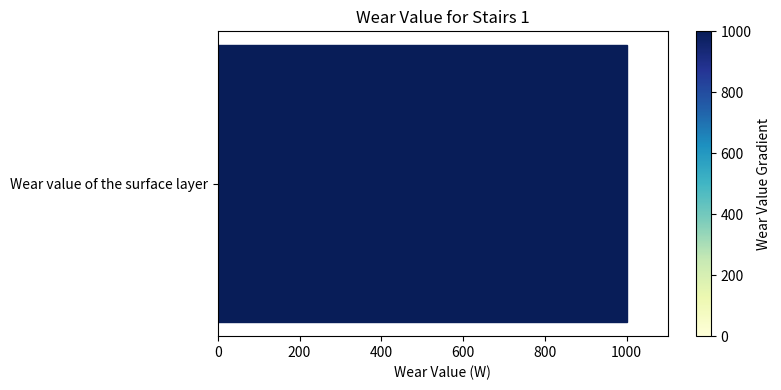

Python code for this plot:
import matplotlib.pyplot as plt
import numpy as np

# 设置数据
stairs = ['Wear value of the surface layer']
stairs1_w = [1000]

# 创建渐变色
cmap = plt.get_cmap('YlGnBu')  # 从黄色到绿色到蓝色的渐变

# 创建图形和坐标轴
fig, ax = plt.subplots(figsize=(8, 4))

# 创建渐变颜色
norm = plt.Normalize(vmin=0, vmax=1000)  # 正规化颜色值（0到1000的范围）

# 为柱子创建渐变效果
bars = ax.barh(stairs, stairs1_w, height=0.5)

# 给柱子应用渐变色
for bar in bars:
    bar.set_color(cmap(norm(bar.get_width())))

# 添加标题和标签
ax.set_title("Wear Value for Stairs 1")
ax.set_xlabel("Wear Value (W)")
ax.set_xlim(0, 1100)  # 设置x轴范围，确保柱子能够完全显示

# 添加颜色条
sm = plt.cm.ScalarMappable(cmap=cmap, norm=norm)
sm.set_array([])  # 将颜色条添加到图表
cbar = fig.colorbar(sm, ax=ax)
cbar.set_label('Wear Value Gradient')

# 显示图形
plt.tight_layout()
plt.show()


